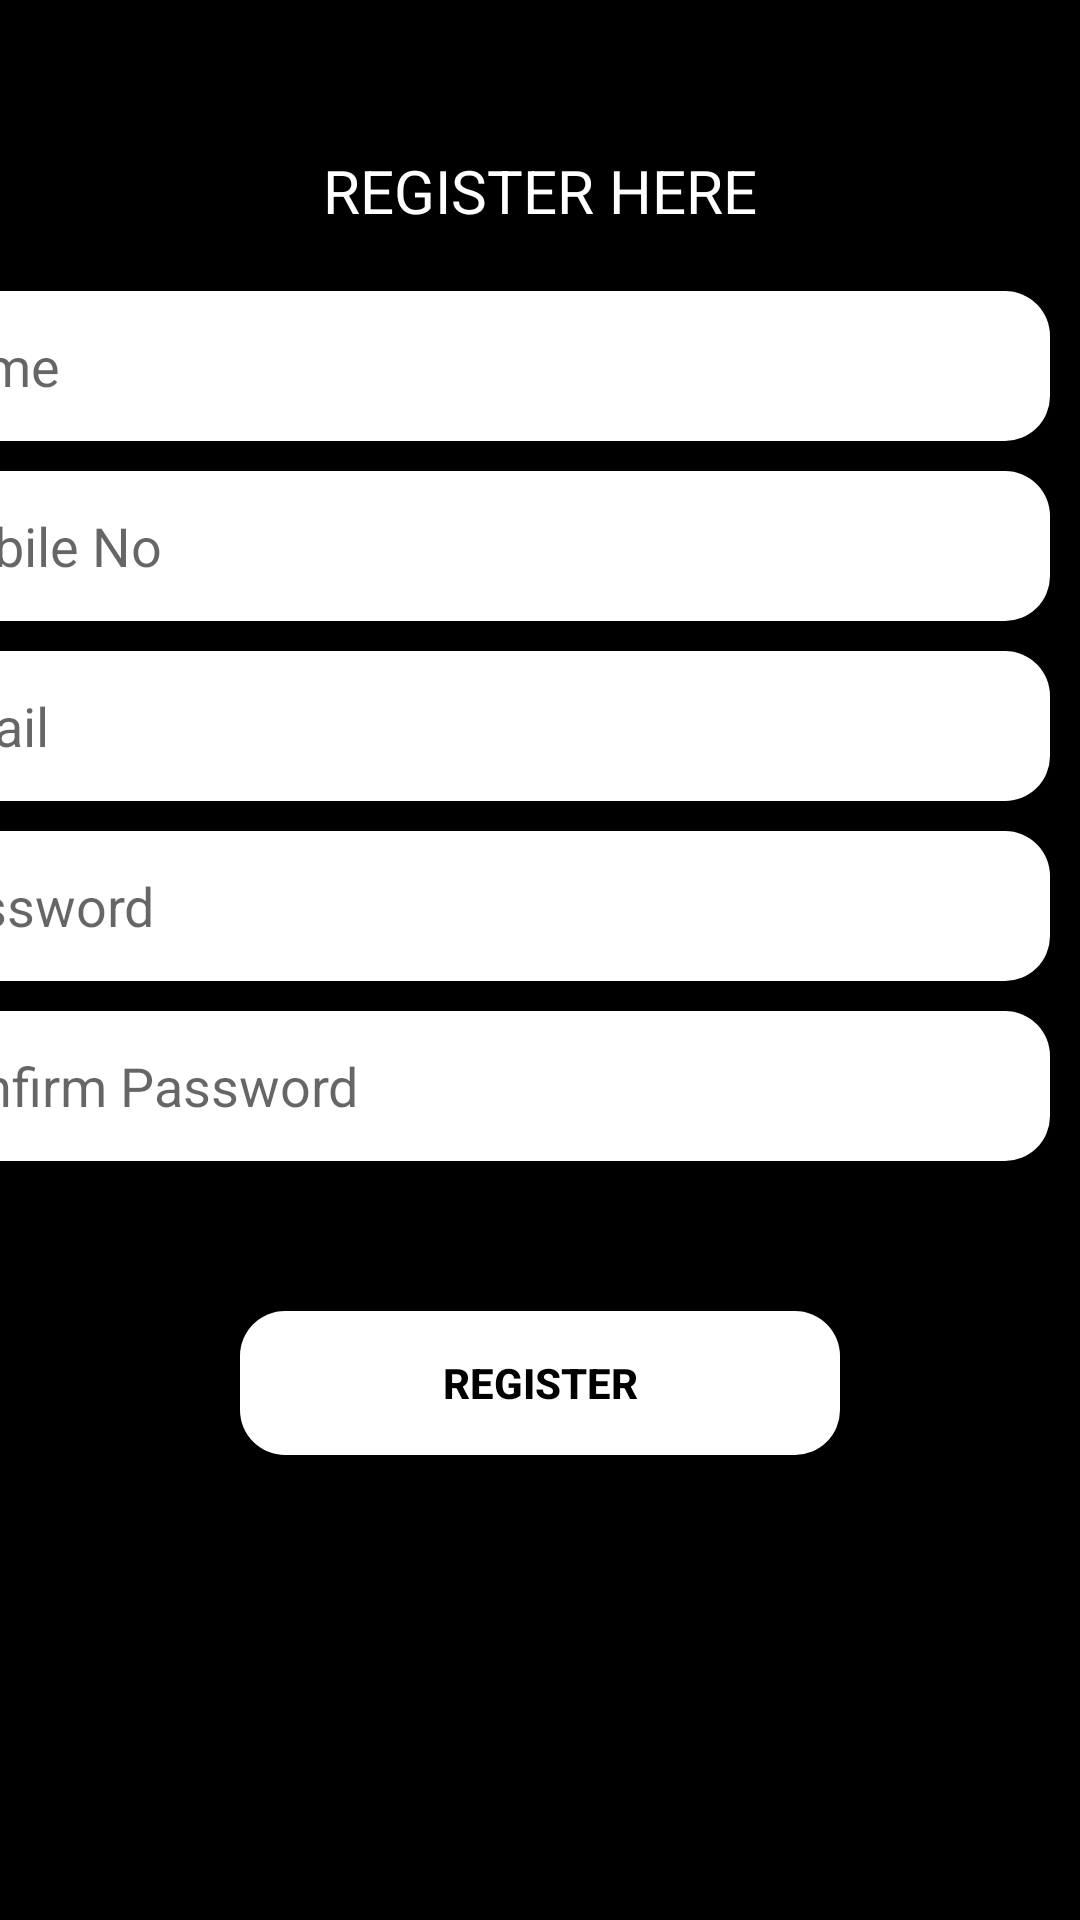

The Android layout XML behind this screen, and the referenced resources:
<!-- AndroidManifest.xml: application theme Theme.FireBase -->
<!-- res/layout/activity_register_user.xml -->
<?xml version="1.0" encoding="utf-8"?>
<LinearLayout xmlns:android="http://schemas.android.com/apk/res/android"
    xmlns:app="http://schemas.android.com/apk/res-auto"
    xmlns:tools="http://schemas.android.com/tools"
    android:layout_width="match_parent"
    android:layout_height="match_parent"
    android:layout_gravity="center_horizontal"
    android:background="@color/black"
    android:orientation="vertical"
    tools:context=".RegisterUserActivity">

    <TextView
        android:layout_width="wrap_content"
        android:layout_height="wrap_content"
        android:layout_gravity="center"
        android:layout_marginTop="50dp"
        android:text="Register Here"
        android:textAllCaps="true"
        android:textColor="@color/white"
        android:textSize="20sp" />

    <EditText
        android:id="@+id/name"
        android:layout_width="388dp"
        android:layout_height="50dp"
        android:layout_gravity="right"
        android:layout_marginTop="20dp"
        android:layout_marginEnd="10dp"
        android:background="@drawable/round"
        android:foregroundGravity="center_vertical"
        android:hint="Name"
        android:paddingStart="10dp"
        android:textColor="@color/blue" />

    <EditText
        android:id="@+id/mobileNo"
        android:maxLines="10"
        android:layout_width="388dp"
        android:layout_height="50dp"
        android:layout_gravity="right"
        android:layout_marginTop="10dp"
        android:layout_marginEnd="10dp"
        android:background="@drawable/round"
        android:foregroundGravity="center_vertical"
        android:hint="Mobile No"
        android:paddingStart="10dp"
        android:textColor="@color/blue" />

    <EditText
        android:id="@+id/email"
        android:layout_width="388dp"
        android:layout_height="50dp"
        android:layout_gravity="right"
        android:layout_marginTop="10dp"
        android:layout_marginEnd="10dp"
        android:background="@drawable/round"
        android:foregroundGravity="center_vertical"
        android:hint="Email"
        android:paddingStart="10dp"
        android:textColor="@color/blue" />

    <EditText
        android:id="@+id/password"
        android:layout_width="388dp"
        android:layout_height="50dp"
        android:layout_gravity="right"
        android:layout_marginTop="10dp"
        android:layout_marginEnd="10dp"
        android:background="@drawable/round"
        android:foregroundGravity="center_vertical"
        android:hint="Password"
        android:inputType="textPassword"
        android:paddingStart="10dp"
        android:textColor="@color/blue"
        tools:ignore="RtlSymmetry"/>

    <EditText
        android:id="@+id/confirmPassword"
        android:layout_width="388dp"
        android:layout_height="50dp"
        android:layout_gravity="right"
        android:layout_marginTop="10dp"
        android:layout_marginEnd="10dp"
        android:background="@drawable/round"
        android:foregroundGravity="center_vertical"
        android:hint="Confirm Password"
        android:inputType="textPassword"
        android:paddingStart="10dp"
        android:textColor="@color/blue"/>

    <Button
        android:id="@+id/register"
        android:layout_width="200dp"
        android:layout_height="wrap_content"
        android:background="@drawable/round"
        android:layout_gravity="center"
        android:layout_marginTop="50dp"
        android:textColor="@color/black"
        android:textStyle="bold"
        android:text="Register"/>


</LinearLayout>
<!-- resources referenced by this layout -->
<resources>
  <color name="black">#FF000000</color>
  <color name="blue">#0C1F88</color>
  <color name="white">#FFFFFFFF</color>
  <!-- drawable round (drawable) -->
  <?xml version="1.0" encoding="utf-8"?>
  
  <shape xmlns:android="http://schemas.android.com/apk/res/android">
  
      <solid android:color="#ffffff"/>
      <corners android:radius="15dp"/>
  </shape>
  <style name="Theme.FireBase" parent="Theme.MaterialComponents.DayNight.NoActionBar.Bridge">
          
          <item name="colorPrimary">@color/purple_500</item>
          <item name="colorPrimaryVariant">@color/purple_700</item>
          <item name="colorOnPrimary">@color/white</item>
          
          <item name="colorSecondary">@color/teal_200</item>
          <item name="colorSecondaryVariant">@color/teal_700</item>
          <item name="colorOnSecondary">@color/black</item>
          
          <item name="android:statusBarColor" tools:targetApi="l">?attr/colorPrimaryVariant</item>
          
      </style>
  <color name="purple_500">#0C1F88</color>
  <color name="purple_700">#0C1F88</color>
  <color name="teal_200">#FF03DAC5</color>
  <color name="teal_700">#FF018786</color>
</resources>
